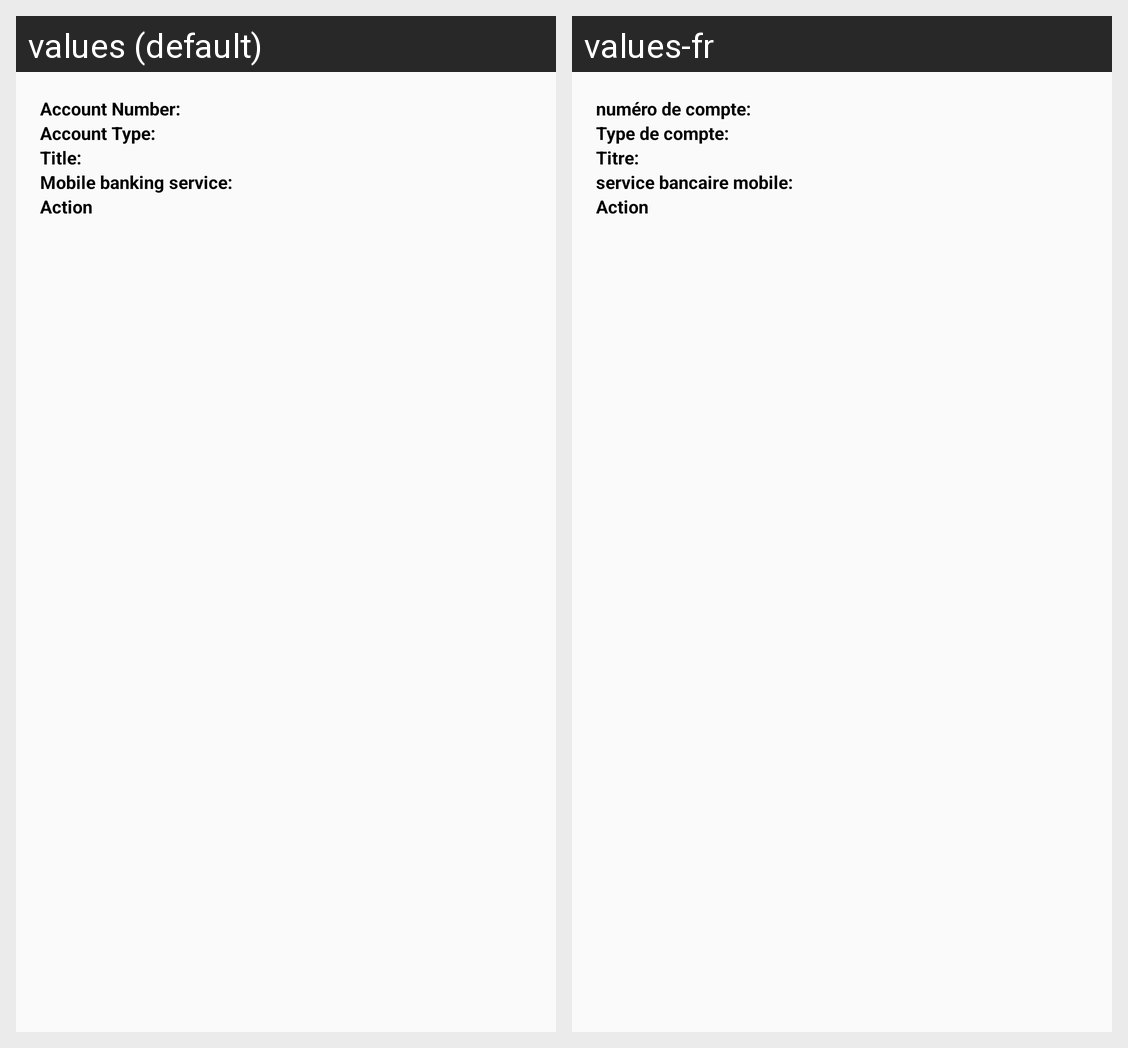

This grid shows one Android layout under two languages. Give, for every string resource on the screen, its name, the default text and each shown locale's text.
Android screen res/layout/listview_item_other_account.xml rendered under 2 locales, left to right: values (default), values-fr. Device: Nexus 5 (rendered at 1080×1920; each locale shown at half size, 540×960, under a caption strip naming it); theme AppTheme.
Strings drawn on this screen, with the default value and each locale's value (text and hints the layout hard-codes, and strings that could not be matched under every locale, appear in the picture but are not listed):

accountNumber
  values: Account Number:
  values-fr: numéro de compte:

accountTypeOtherAccount
  values: Account Type:
  values-fr: Type de compte:

title
  values: Title:
  values-fr: Titre:

bankingService
  values: Mobile banking service:
  values-fr: service bancaire mobile:

actionOtherAccount
  values: Action
  values-fr: Action
